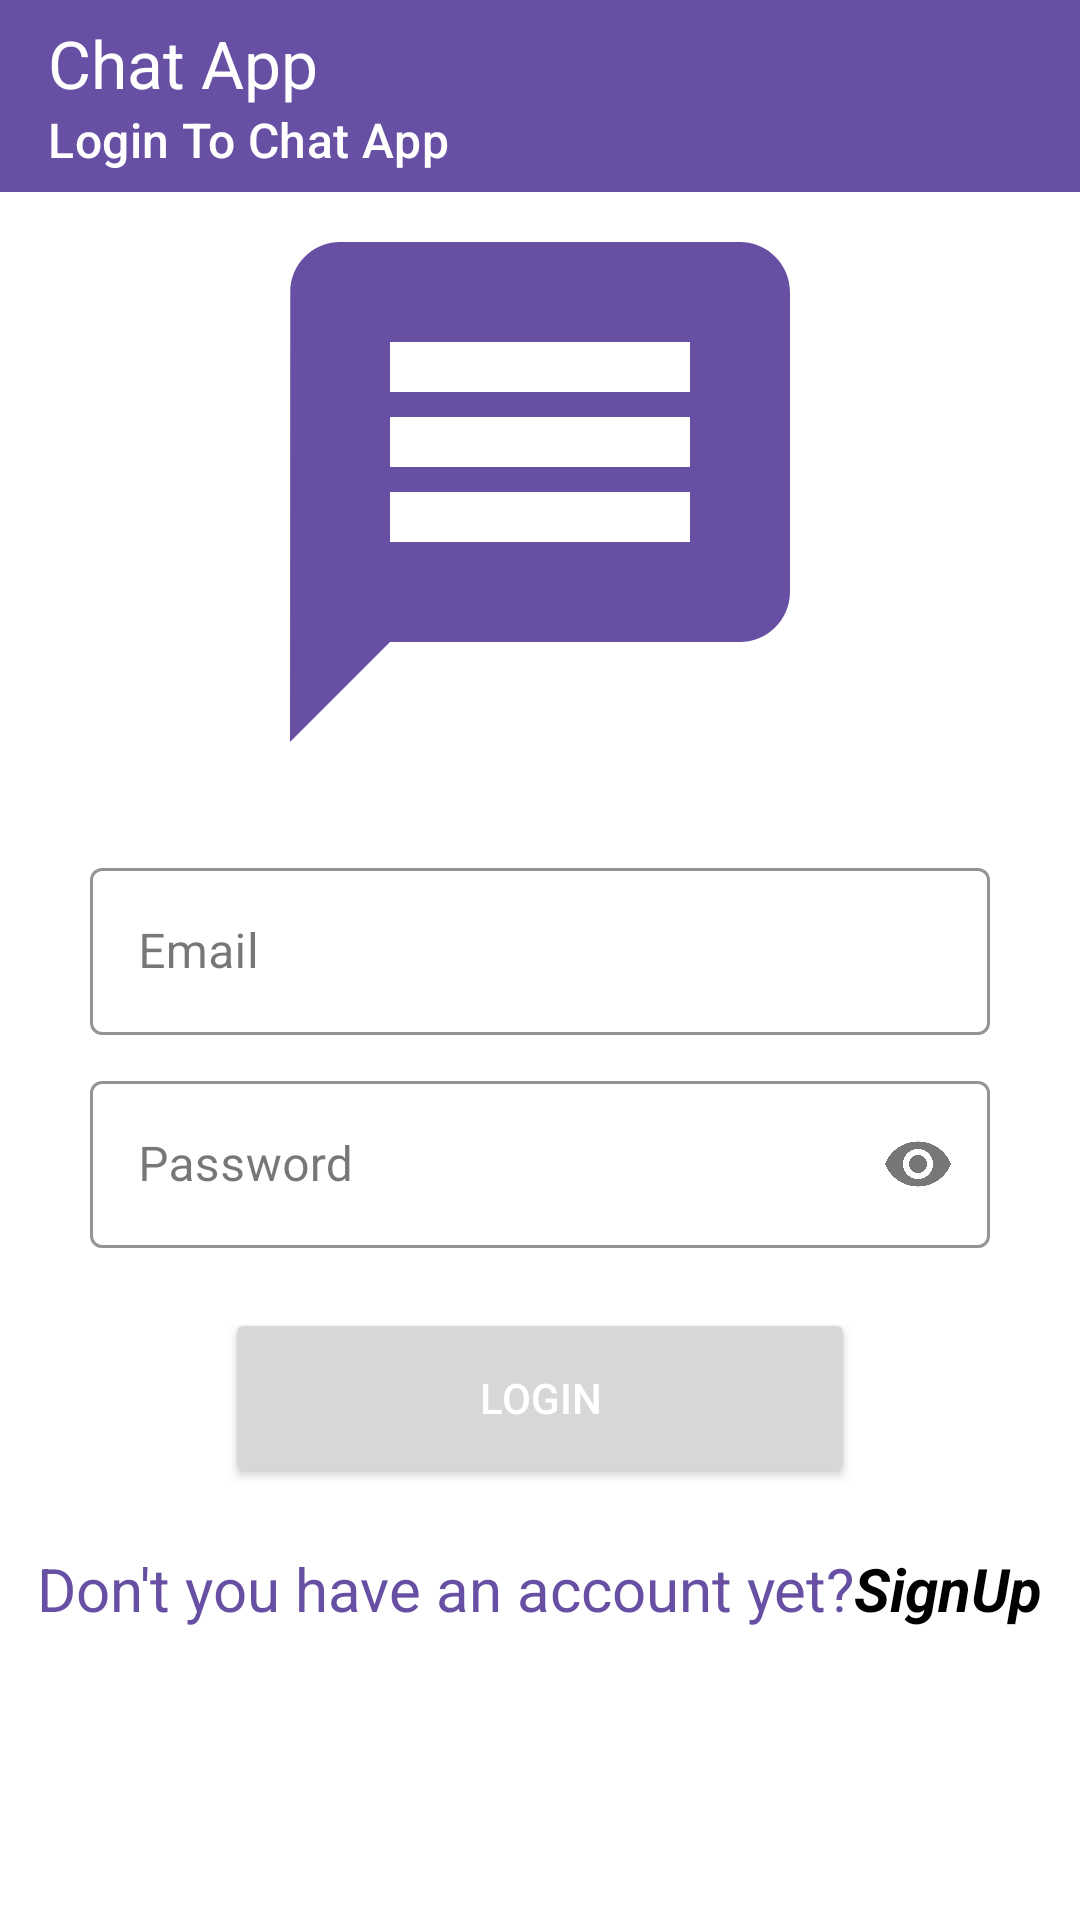

Here is an Android app screen rendered from its layout file. Give the layout XML and the strings, colors and styles it references.
<!-- AndroidManifest.xml: application theme Theme.MyApplication -->
<!-- res/layout/activity_login.xml -->
<?xml version="1.0" encoding="utf-8"?>
<androidx.constraintlayout.widget.ConstraintLayout xmlns:android="http://schemas.android.com/apk/res/android"
    xmlns:app="http://schemas.android.com/apk/res-auto"
    xmlns:tools="http://schemas.android.com/tools"
    android:id="@+id/mainLogin"
    android:layout_width="match_parent"
    android:layout_height="match_parent"
    android:background="?attr/colorOnPrimary"
    tools:context=".LoginActivity">


    <com.google.android.material.appbar.AppBarLayout
        android:layout_width="match_parent"
        android:layout_height="wrap_content"
        android:id="@+id/appBarLayoutLogin"
        android:background="?attr/colorPrimary"
        app:layout_constraintTop_toTopOf="parent"
        app:layout_constraintStart_toStartOf="parent"
        app:layout_constraintEnd_toEndOf="parent">

        <com.google.android.material.appbar.MaterialToolbar
            android:layout_width="match_parent"
            android:layout_height="?attr/actionBarSize"
            android:id="@+id/toolbarLogin"
            app:title="Chat App"
            app:subtitle="Login To Chat App"
            app:titleTextColor="@color/white"
            app:subtitleTextColor="@color/white"/>


    </com.google.android.material.appbar.AppBarLayout>

    <LinearLayout
        android:layout_width="match_parent"
        android:layout_height="wrap_content"

        android:orientation="vertical"
        android:gravity="center"

        app:layout_constraintTop_toBottomOf="@id/appBarLayoutLogin"
        app:layout_constraintStart_toStartOf="parent"
        app:layout_constraintEnd_toEndOf="parent"
        app:layout_constraintEnd_toBottomOf="parent">



        <ImageView
            android:layout_width="200dp"
            android:layout_height="200dp"
            android:src="@drawable/message_icon"/>

        <com.google.android.material.textfield.TextInputLayout
            android:layout_width="match_parent"
            android:layout_height="wrap_content"
            android:layout_marginStart="30dp"
            android:layout_marginEnd="30dp"

            android:layout_marginTop="20dp"
            style="@style/Widget.MaterialComponents.TextInputLayout.OutlinedBox"
            app:boxStrokeColor="?attr/colorPrimary"
            app:hintTextColor="?attr/colorPrimary">

            <com.google.android.material.textfield.TextInputEditText
                android:layout_width="match_parent"
                android:layout_height="wrap_content"
                android:inputType="textEmailAddress"
                android:hint="Email"
                android:textColorHint="?attr/colorPrimary"
                android:textColor="?attr/colorPrimary"
                android:id="@+id/editTextEmailLogin"/>

        </com.google.android.material.textfield.TextInputLayout>

        <com.google.android.material.textfield.TextInputLayout
            android:layout_width="match_parent"
            android:layout_height="wrap_content"
            android:layout_marginStart="30dp"
            android:layout_marginEnd="30dp"

            android:layout_marginTop="10dp"
            style="@style/Widget.MaterialComponents.TextInputLayout.OutlinedBox"
            app:boxStrokeColor="?attr/colorPrimary"
            app:hintTextColor="?attr/colorPrimary"
            app:endIconMode="password_toggle">

            <com.google.android.material.textfield.TextInputEditText
                android:layout_width="match_parent"
                android:layout_height="wrap_content"
                android:inputType="textPassword"
                android:hint="Password"
                android:textColorHint="?attr/colorPrimary"
                android:textColor="?attr/colorPrimary"
                android:id="@+id/editTextPasswordLogin"/>

        </com.google.android.material.textfield.TextInputLayout>

        <Button
            android:layout_width="match_parent"
            android:layout_height="60dp"
            android:text="Login"
            android:textColor="?attr/colorOnPrimary"
            android:id="@+id/buttonLogin"
            android:layout_marginStart="75dp"
            android:layout_marginEnd="75dp"
            android:layout_marginTop="20dp"/>
        <TextView
            android:layout_width="wrap_content"
            android:layout_height="wrap_content"
            android:layout_marginTop="20dp"
            android:layout_gravity="center"
            android:id="@+id/textViewSignUp"
            android:text="@string/account"
            android:textColor="?attr/colorPrimary"
            android:textSize="20sp"/>

    </LinearLayout>










</androidx.constraintlayout.widget.ConstraintLayout>
<!-- resources referenced by this layout -->
<resources>
  <!-- drawable message_icon (drawable) -->
  <vector xmlns:android="http://schemas.android.com/apk/res/android"
      android:autoMirrored="true"
      android:height="24dp"
      android:tint="?attr/colorPrimary"
      android:viewportHeight="24"
      android:viewportWidth="24"
  
      android:width="24dp">
        
      <path android:fillColor="@android:color/white"
          android:pathData="M20,2L4,2c-1.1,0 -1.99,0.9 -1.99,2L2,22l4,-4h14c1.1,0 2,-0.9 2,-2L22,4c0,-1.1 -0.9,-2 -2,-2zM18,14L6,14v-2h12v2zM18,11L6,11L6,9h12v2zM18,8L6,8L6,6h12v2z"/>
      
  </vector>
  <string name="account">Don\'t you have an account yet?<font color="FFE91E63"><b><i>SignUp</i></b></font> </string>
  <style name="Theme.MyApplication" parent="Base.Theme.MyApplication" />
  <style name="Base.Theme.MyApplication" parent="Theme.Material3.DayNight.NoActionBar">
          
          
      </style>
  <!-- not gathered from this repository: default colours our renderer supplied (Android Studio template values) -->
  <color name="white">#FFFFFFFF</color>
</resources>
